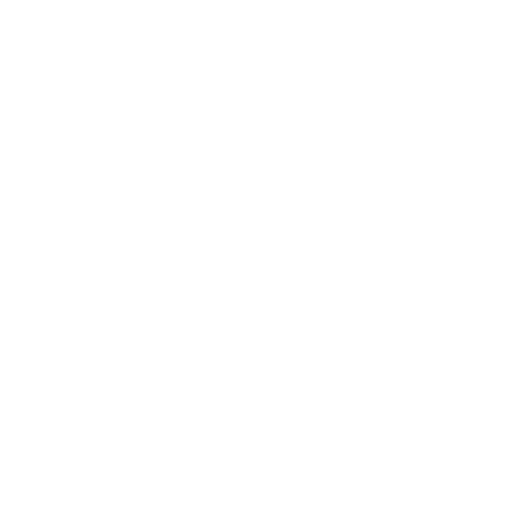
t = 0.00 s
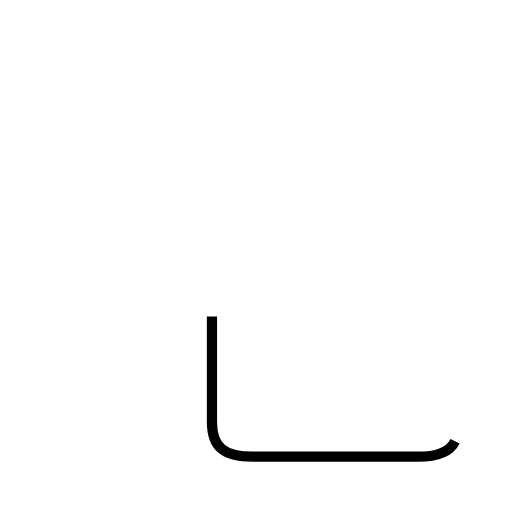
t = 1.10 s
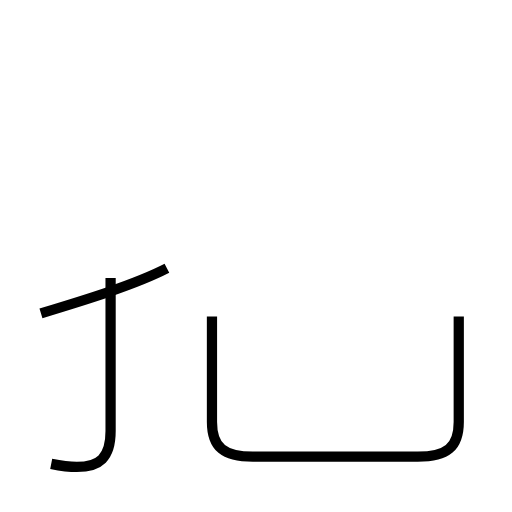
t = 2.55 s
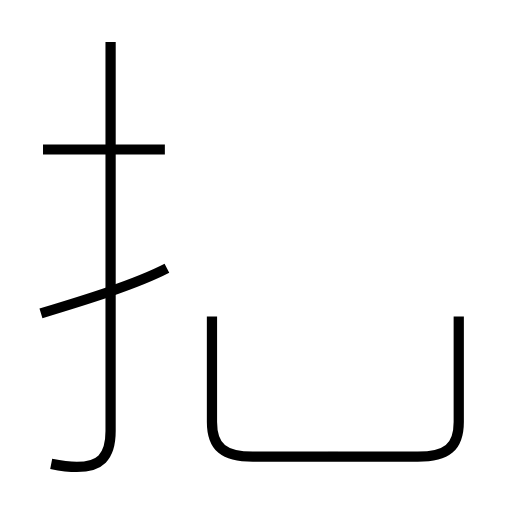
t = 3.60 s
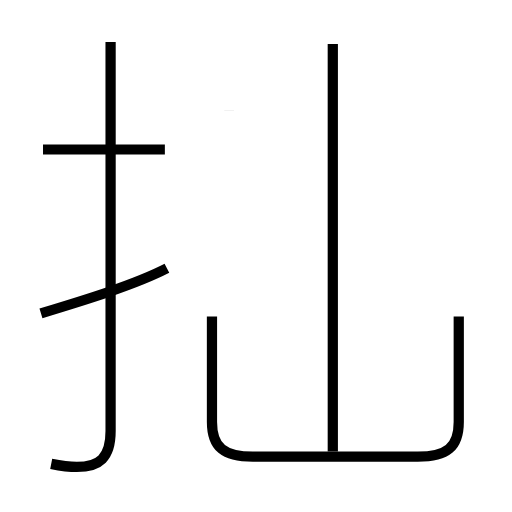
t = 4.79 s
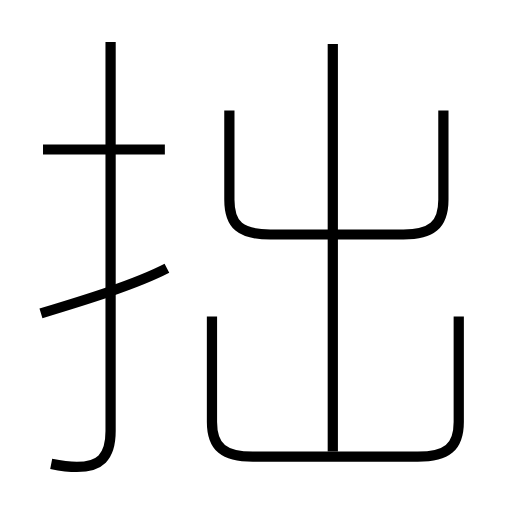
t = 6.07 s

The animated SVG that drew these frames (rendered in a browser with its animation timeline set to each time). Animation: 6 SMIL elements (animate=6); one cycle of 6.07 s.

<?xml version='1.0' encoding='utf-8'?>
<svg viewBox="0.0 -6.0 50.0 50.0" version="1.1" xmlns="http://www.w3.org/2000/svg"><rect x="-1000" y="-1000" width="2000" height="2000" stroke="white" fill="white" /><g style="fill:none;stroke:#000000;stroke-width:1"><path d="M 20.7 -13.1 L 20.7 -2.8 C 20.7 -0.3 21.9 0.6 24.7 0.6 L 40.8 0.6 C 43.6 0.6 44.8 -0.3 44.8 -2.8 L 44.8 -13.1 " transform="translate(0.0 38.0)" stroke-dasharray="48.90982770753954" stroke-dashoffset="48.90982770753954"><animate attributeName="stroke-dashoffset" from="48.90982770753954" to="0" dur="1.4672948312261862s" begin="0s; anim_end.end" fill="freeze" id="anim0" /></path><path d="M 4.0 -13.4 C 8.3 -14.7 13.2 -16.2 16.3 -17.8 " transform="translate(0.0 38.0)" stroke-dasharray="13.078990904771175" stroke-dashoffset="13.078990904771175"><animate attributeName="stroke-dashoffset" from="13.078990904771175" to="0" dur="0.3923697271431352s" begin="anim0.end" fill="freeze" id="anim1" /></path><path d="M 5.0 1.3 C 6.0 1.5 6.8 1.6 7.5 1.6 C 9.7 1.6 10.8 0.7 10.8 -1.9 L 10.8 -39.9 " transform="translate(0.0 38.0)" stroke-dasharray="46.10561795393138" stroke-dashoffset="46.10561795393138"><animate attributeName="stroke-dashoffset" from="46.10561795393138" to="0" dur="1.3831685386179413s" begin="anim1.end" fill="freeze" id="anim2" /></path><path d="M 16.1 -29.4 L 4.2 -29.4 " transform="translate(0.0 38.0)" stroke-dasharray="11.900000000000002" stroke-dashoffset="11.900000000000002"><animate attributeName="stroke-dashoffset" from="11.900000000000002" to="0" dur="0.35700000000000004s" begin="anim2.end" fill="freeze" id="anim3" /></path><path d="M 32.5 0.1 L 32.5 -39.7 " transform="translate(0.0 38.0)" stroke-dasharray="39.800000000000004" stroke-dashoffset="39.800000000000004"><animate attributeName="stroke-dashoffset" from="39.800000000000004" to="0" dur="1.1940000000000002s" begin="anim3.end" fill="freeze" id="anim4" /></path><path d="M 22.4 -33.2 L 22.4 -24.5 C 22.4 -22.0 23.5 -21.1 26.4 -21.1 L 39.4 -21.1 C 42.1 -21.1 43.3 -22.0 43.3 -24.5 L 43.3 -33.2" transform="translate(0.0 38.0)" stroke-dasharray="42.54133543112559" stroke-dashoffset="42.54133543112559"><animate attributeName="stroke-dashoffset" from="42.54133543112559" to="0" dur="1.2762400629337676s" begin="anim4.end" fill="freeze" id="anim_end" /></path></g></svg>
